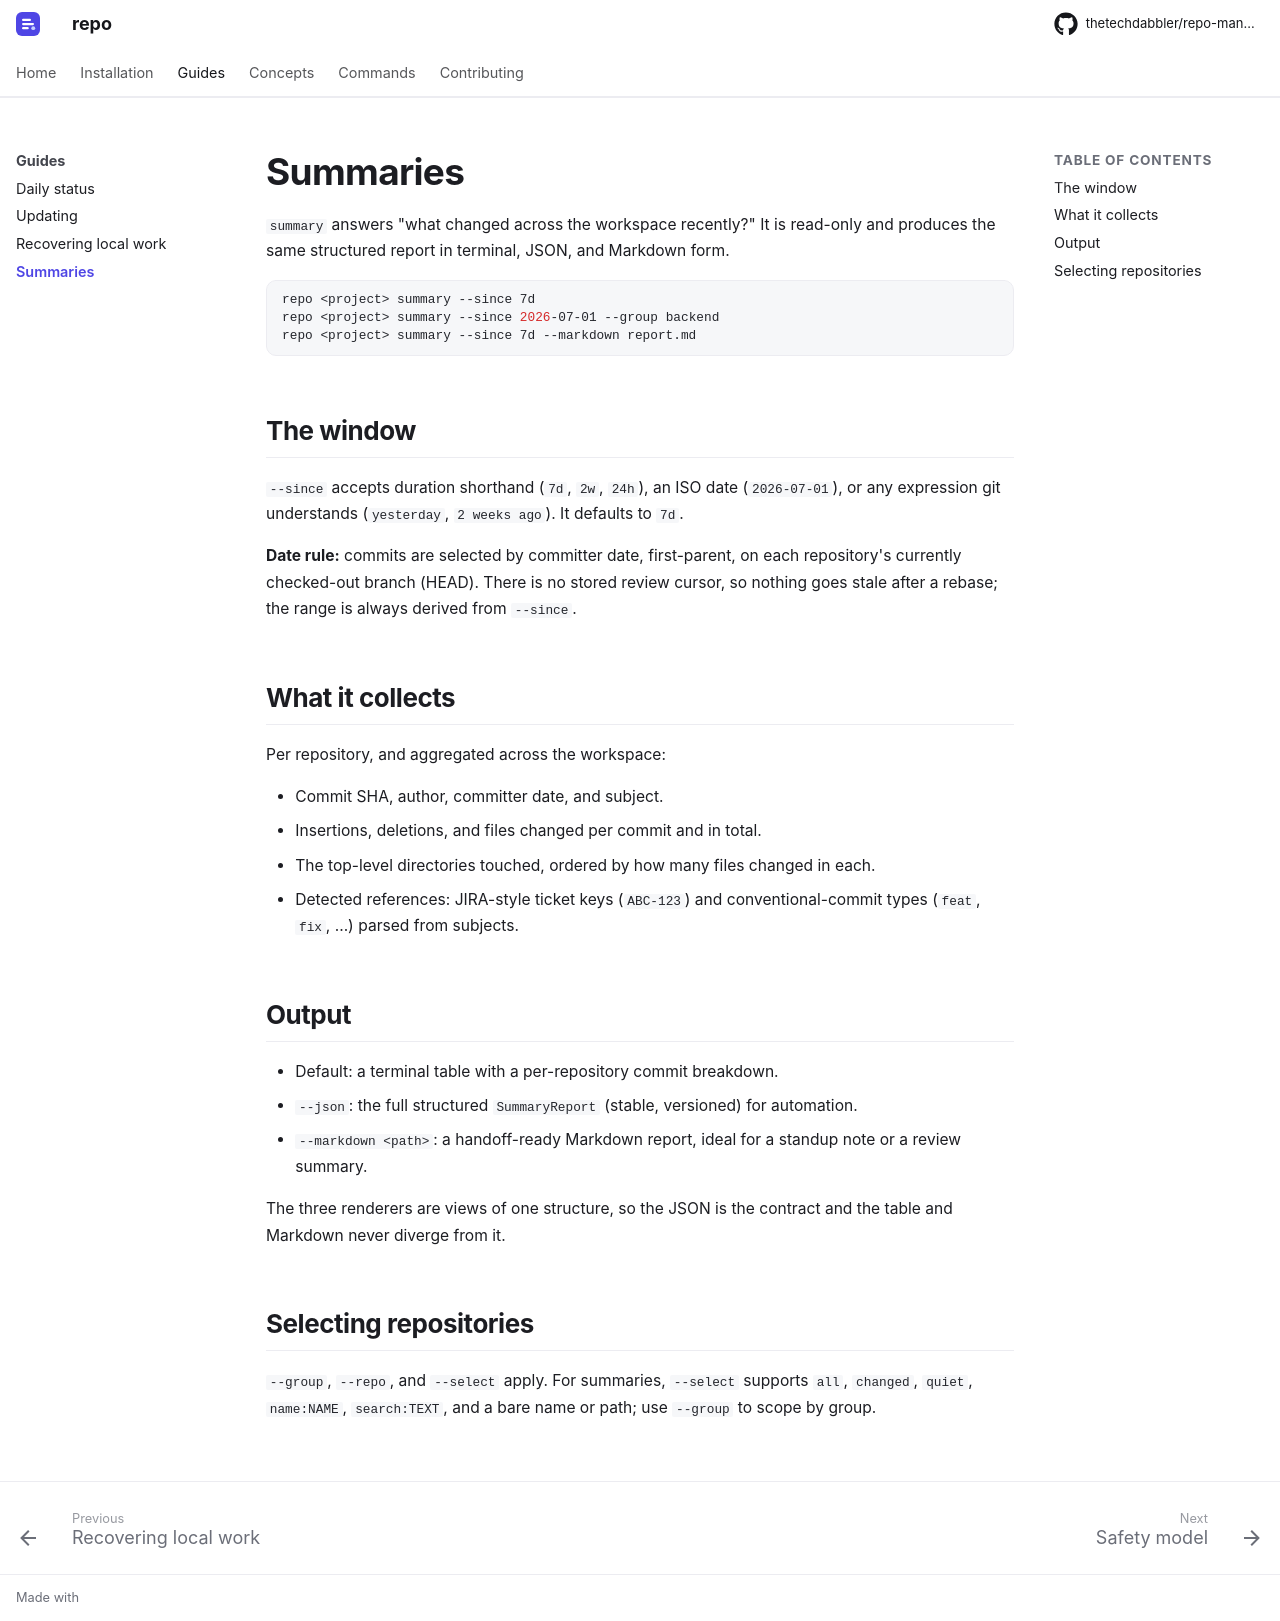

repository: thetechdabbler/repo-manager · page: dev/guides/summaries/index.html · generator: mkdocs

# Summaries

`summary` answers "what changed across the workspace recently?" It is read-only and
produces the same structured report in terminal, JSON, and Markdown form.

```bash
repo <project> summary --since 7d
repo <project> summary --since 2026-07-01 --group backend
repo <project> summary --since 7d --markdown report.md
```

## The window

`--since` accepts duration shorthand (`7d`, `2w`, `24h`), an ISO date
(`2026-07-01`), or any expression git understands (`yesterday`, `2 weeks ago`). It
defaults to `7d`.

**Date rule:** commits are selected by committer date, first-parent, on each
repository's currently checked-out branch (HEAD). There is no stored review cursor, so
nothing goes stale after a rebase; the range is always derived from `--since`.

## What it collects

Per repository, and aggregated across the workspace:

- Commit SHA, author, committer date, and subject.
- Insertions, deletions, and files changed per commit and in total.
- The top-level directories touched, ordered by how many files changed in each.
- Detected references: JIRA-style ticket keys (`ABC-123`) and conventional-commit
  types (`feat`, `fix`, ...) parsed from subjects.

## Output

- Default: a terminal table with a per-repository commit breakdown.
- `--json`: the full structured `SummaryReport` (stable, versioned) for automation.
- `--markdown <path>`: a handoff-ready Markdown report, ideal for a standup note or a
  review summary.

The three renderers are views of one structure, so the JSON is the contract and the
table and Markdown never diverge from it.

## Selecting repositories

`--group`, `--repo`, and `--select` apply. For summaries, `--select` supports
`all`, `changed`, `quiet`, `name:NAME`, `search:TEXT`, and a bare name or path; use
`--group` to scope by group.
